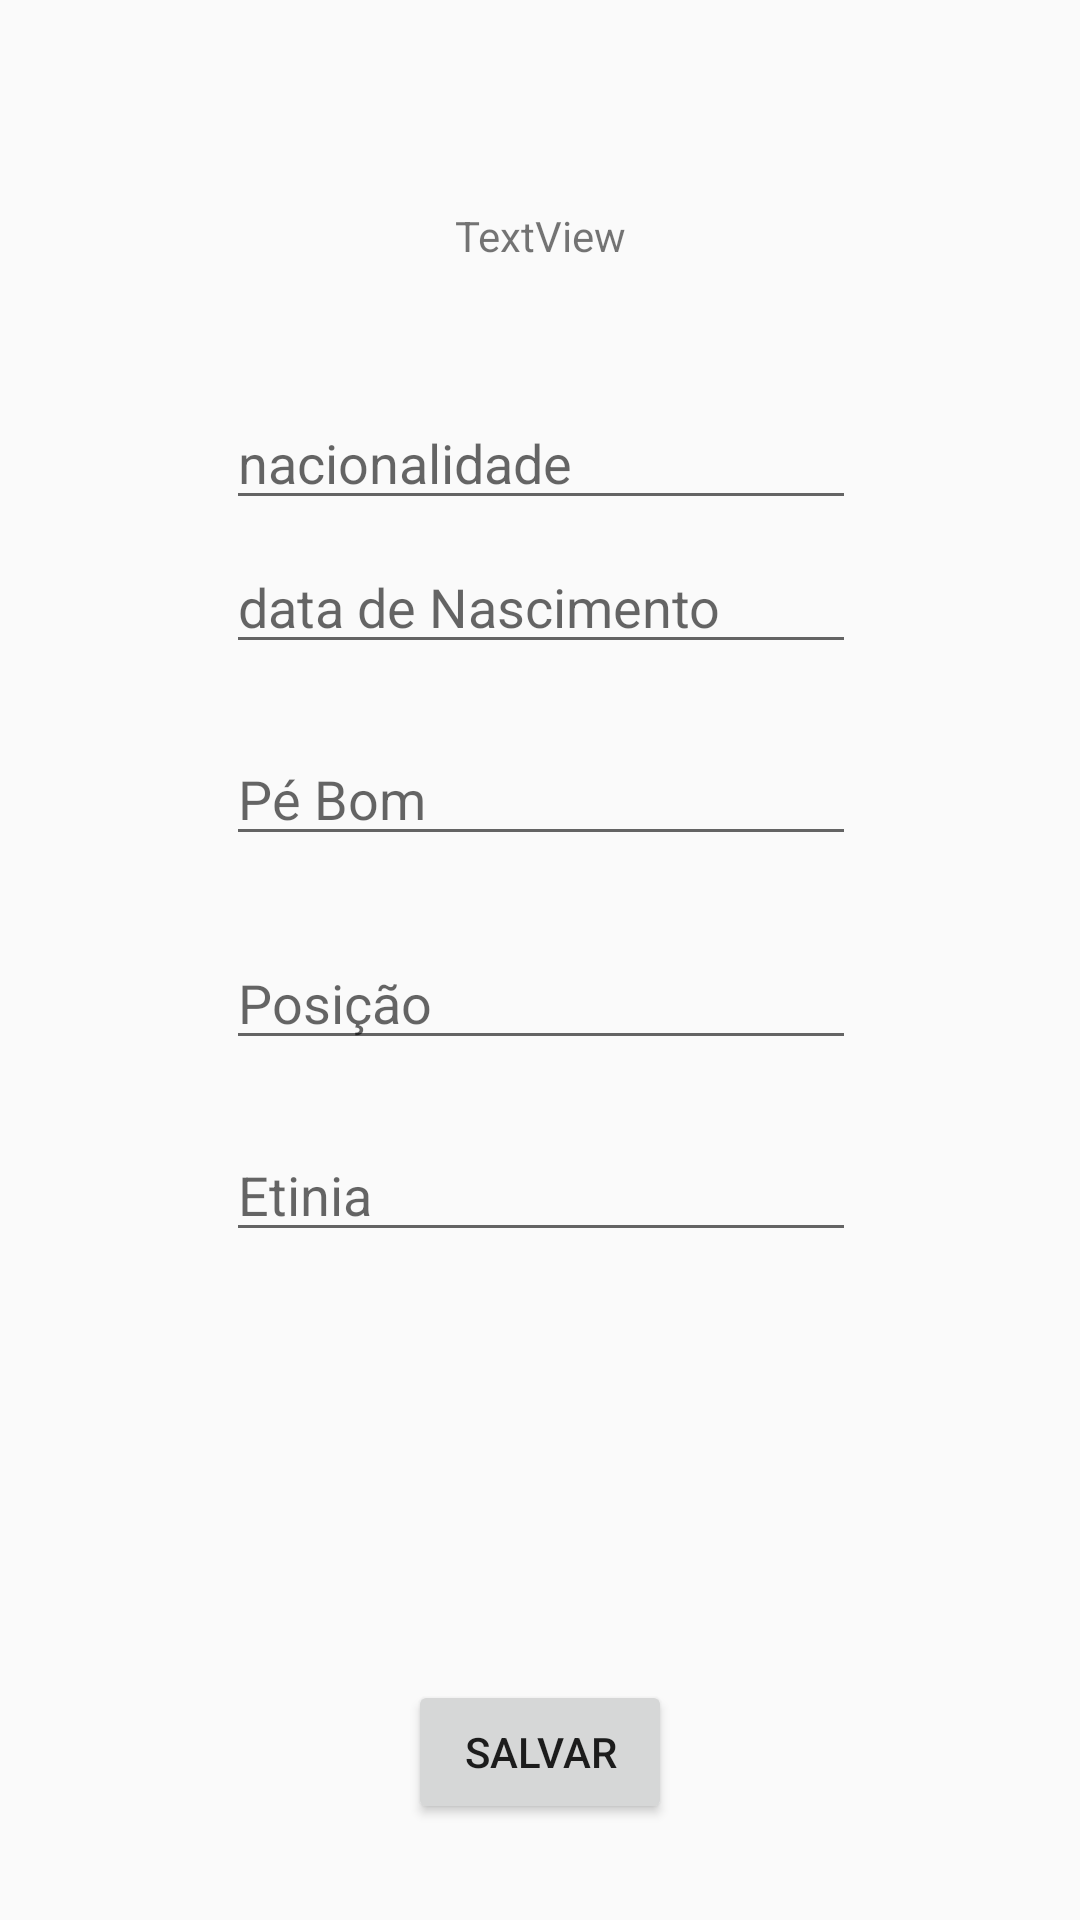

Write the Android layout XML for this screen, with the resource values it uses.
<!-- AndroidManifest.xml: application theme AppTheme -->
<!-- res/layout/activity_cadastro_.xml -->
<?xml version="1.0" encoding="utf-8"?>
<android.support.constraint.ConstraintLayout xmlns:android="http://schemas.android.com/apk/res/android"
    xmlns:app="http://schemas.android.com/apk/res-auto"
    xmlns:tools="http://schemas.android.com/tools"
    android:layout_width="match_parent"
    android:layout_height="match_parent"
    tools:context=".Cadastro_Activity">

    <EditText
        android:id="@+id/k"
        android:layout_width="wrap_content"
        android:layout_height="wrap_content"
        android:layout_marginEnd="8dp"
        android:layout_marginStart="8dp"
        android:layout_marginTop="312dp"
        android:ems="10"
        android:hint="Posição"
        android:inputType="textPersonName"
        app:layout_constraintEnd_toEndOf="parent"
        app:layout_constraintHorizontal_bias="0.503"
        app:layout_constraintStart_toStartOf="parent"
        app:layout_constraintTop_toTopOf="parent" />

    <EditText
        android:id="@+id/l"
        android:layout_width="wrap_content"
        android:layout_height="wrap_content"
        android:layout_marginEnd="8dp"
        android:layout_marginStart="8dp"
        android:layout_marginTop="376dp"
        android:ems="10"
        android:hint="Etinia"
        android:inputType="textPersonName"
        app:layout_constraintEnd_toEndOf="parent"
        app:layout_constraintHorizontal_bias="0.503"
        app:layout_constraintStart_toStartOf="parent"
        app:layout_constraintTop_toTopOf="parent" />

    <Button
        android:id="@+id/btn_salvar"
        android:layout_width="wrap_content"
        android:layout_height="wrap_content"
        android:layout_marginBottom="32dp"
        android:layout_marginEnd="8dp"
        android:layout_marginStart="8dp"
        android:text="salvar"
        app:layout_constraintBottom_toBottomOf="parent"
        app:layout_constraintEnd_toEndOf="parent"
        app:layout_constraintStart_toStartOf="parent" />

    <ImageView
        android:id="@+id/imageView"
        android:layout_width="wrap_content"
        android:layout_height="wrap_content"
        android:layout_marginEnd="8dp"
        android:layout_marginStart="8dp"
        android:layout_marginTop="16dp"
        app:layout_constraintEnd_toEndOf="parent"
        app:layout_constraintStart_toStartOf="parent"
        app:layout_constraintTop_toTopOf="parent"
        app:srcCompat="@mipmap/ic_launcher_round" />

    <EditText
        android:id="@+id/p"
        android:layout_width="wrap_content"
        android:layout_height="wrap_content"
        android:layout_marginEnd="8dp"
        android:layout_marginStart="8dp"
        android:layout_marginTop="244dp"
        android:ems="10"
        android:hint="Pé Bom"
        android:inputType="textPersonName"
        app:layout_constraintEnd_toEndOf="parent"
        app:layout_constraintHorizontal_bias="0.503"
        app:layout_constraintStart_toStartOf="parent"
        app:layout_constraintTop_toTopOf="parent" />

    <EditText
        android:id="@+id/nac"
        android:layout_width="wrap_content"
        android:layout_height="wrap_content"
        android:layout_marginEnd="8dp"
        android:layout_marginStart="8dp"
        android:layout_marginTop="180dp"
        android:ems="10"
        android:hint="data de Nascimento"
        android:inputType="textPersonName"
        app:layout_constraintEnd_toEndOf="parent"
        app:layout_constraintHorizontal_bias="0.503"
        app:layout_constraintStart_toStartOf="parent"
        app:layout_constraintTop_toTopOf="parent" />

    <EditText
        android:id="@+id/n"
        android:layout_width="wrap_content"
        android:layout_height="wrap_content"
        android:layout_marginEnd="8dp"
        android:layout_marginStart="8dp"
        android:layout_marginTop="132dp"
        android:ems="10"
        android:hint="nacionalidade"
        android:inputType="textPersonName"
        app:layout_constraintEnd_toEndOf="parent"
        app:layout_constraintHorizontal_bias="0.503"
        app:layout_constraintStart_toStartOf="parent"
        app:layout_constraintTop_toTopOf="parent" />

    <TextView
        android:id="@+id/apnome"
        android:layout_width="wrap_content"
        android:layout_height="wrap_content"
        android:layout_marginBottom="8dp"
        android:layout_marginEnd="163dp"
        android:layout_marginStart="163dp"
        android:layout_marginTop="17dp"
        android:text="TextView"
        app:layout_constraintBottom_toTopOf="@+id/n"
        app:layout_constraintEnd_toEndOf="parent"
        app:layout_constraintStart_toStartOf="parent"
        app:layout_constraintTop_toBottomOf="@+id/imageView" />
</android.support.constraint.ConstraintLayout>
<!-- resources referenced by this layout -->
<resources>
  <style name="AppTheme" parent="Base.Theme.AppCompat.Light.DarkActionBar">
          
          <item name="colorPrimary">@color/colorPrimary</item>
          <item name="colorPrimaryDark">@color/colorPrimaryDark</item>
          <item name="colorAccent">@color/colorAccent</item>
      </style>
  <!-- not gathered from this repository: default colours our renderer supplied (Android Studio template values) -->
  <color name="colorPrimary">#FF6200EE</color>
  <color name="colorPrimaryDark">#FF3700B3</color>
  <color name="colorAccent">#FF03DAC5</color>
</resources>
